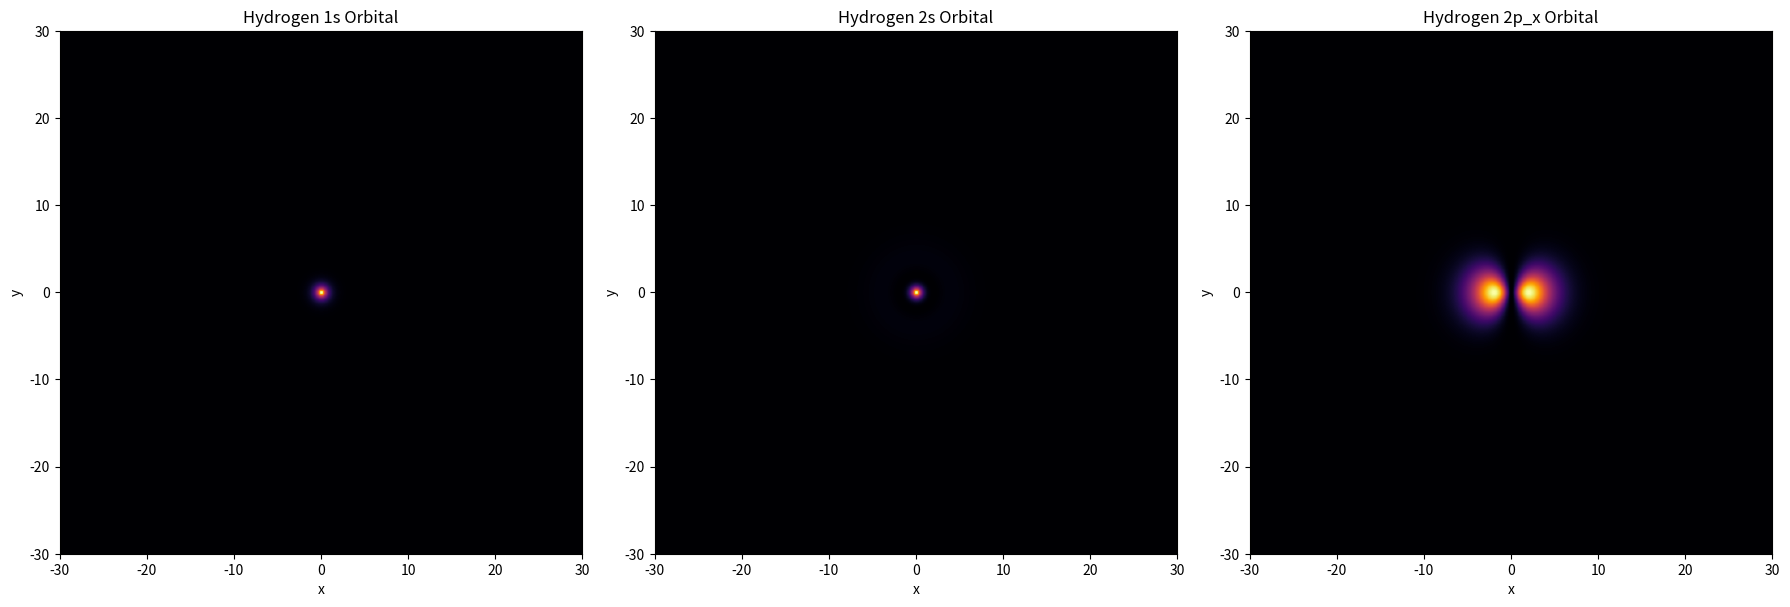

Source code (Python):
import numpy as np
import matplotlib.pyplot as plt

class OrbitalVisualizer:
    def __init__(self, grid_size=400, extent=30):
        self.grid_size = grid_size
        self.extent = extent
        self.x = np.linspace(-extent, extent, grid_size)
        self.y = np.linspace(-extent, extent, grid_size)
        self.X, self.Y = np.meshgrid(self.x, self.y)
        self.R = np.sqrt(self.X**2 + self.Y**2)
        self.theta = np.arctan2(self.Y, self.X)

    def compute_orbital(self, orbital_type):
        if orbital_type == "1s":
            psi = np.exp(-self.R)
        elif orbital_type == "2s":
            psi = (2 - self.R) * np.exp(-self.R / 2)
        elif orbital_type == "2p_x":
            psi = self.R * np.cos(self.theta) * np.exp(-self.R / 2)
        else:
            raise ValueError(f"Unsupported orbital type: {orbital_type}")
        return psi**2  # Return probability density |ψ|²

    def visualize(self, atom_orbitals):
        """
        atom_orbitals: List of (label, orbital_type) tuples.
        Example: [("Hydrogen", "1s"), ("Hydrogen", "2s"), ("Hydrogen", "2p_x")]
        """
        fig, axs = plt.subplots(1, len(atom_orbitals), figsize=(6 * len(atom_orbitals), 6))
        if len(atom_orbitals) == 1:
            axs = [axs]
        for ax, (label, orbital_type) in zip(axs, atom_orbitals):
            density = self.compute_orbital(orbital_type)
            ax.imshow(density, extent=(-self.extent, self.extent, -self.extent, self.extent), cmap='inferno')
            ax.set_title(f"{label} {orbital_type} Orbital")
            ax.set_xlabel("x")
            ax.set_ylabel("y")
        plt.tight_layout()
        plt.show()

# Example usage
visualizer = OrbitalVisualizer()
visualizer.visualize([
    ("Hydrogen", "1s"),
    ("Hydrogen", "2s"),
    ("Hydrogen", "2p_x")
])
